4-way image classification set "converted_dataset" from GitHub (julkaswieta/coffee-defects); label vocabulary: defect, longberry, peaberry, premium.

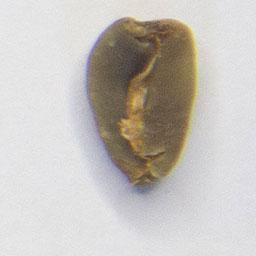
Label: defect

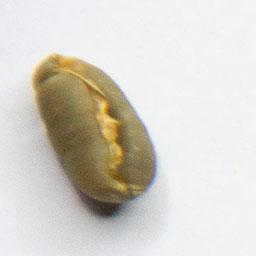
Label: peaberry

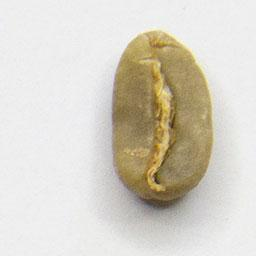
Label: longberry

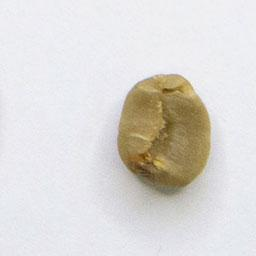
Label: premium

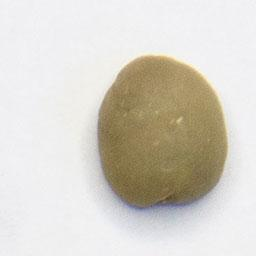
Label: premium

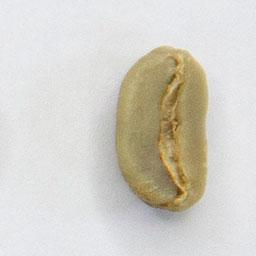
Label: longberry
